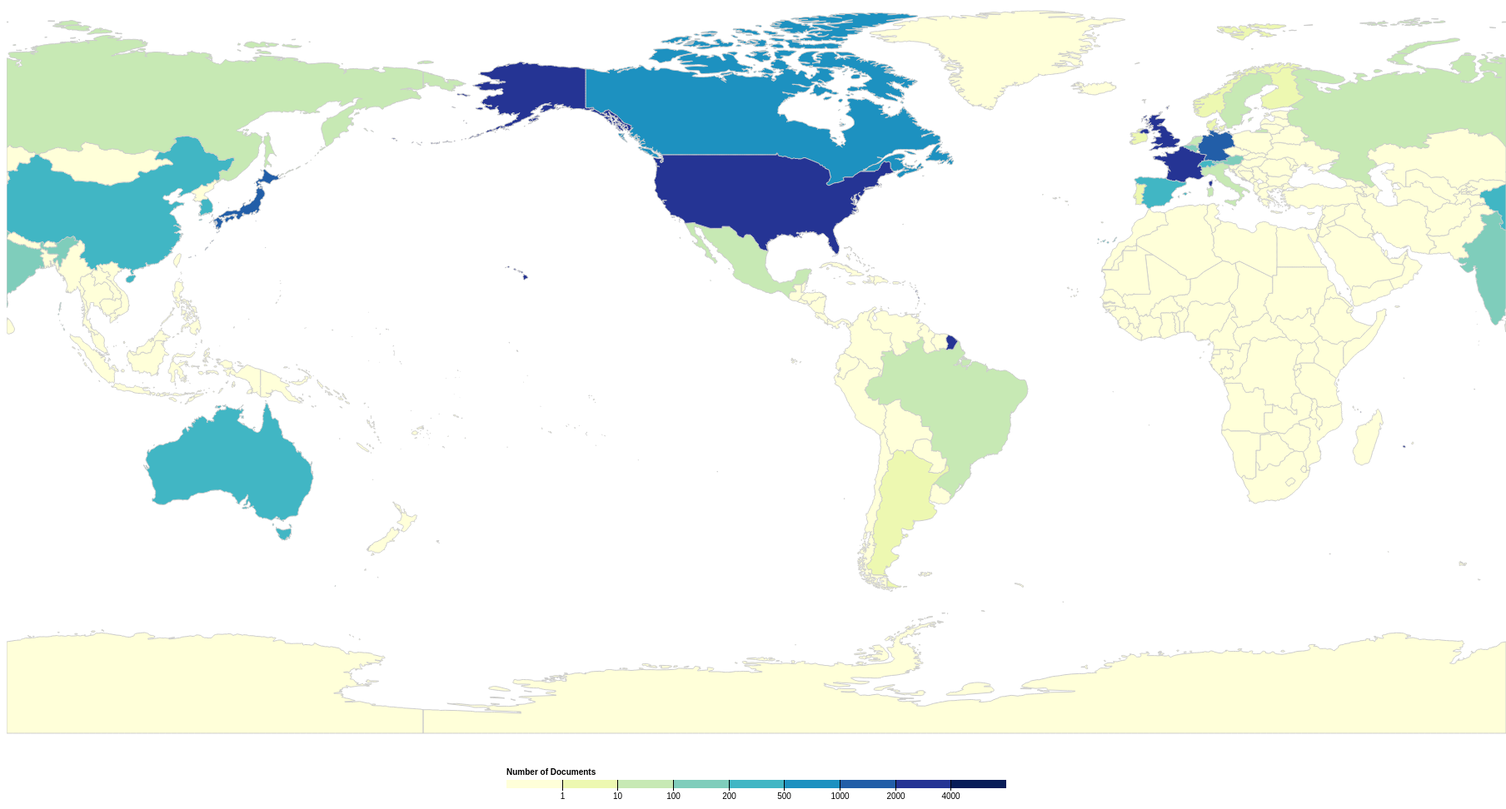
D3 v4 page, settled after 480 driven frames (8 s of simulated time); the page loaded 1 data file(s).


	var svg = d3.select("svg"),
			width = +svg.attr("width"),
			height = +svg.attr("height");

	var documents = d3.map();

	var path = d3.geoPath();

	var x = d3.scaleLinear()
    .domain([1, 10])
    .rangeRound([600, 1200]);

    var color = d3.scaleThreshold()
    .domain(d3.range(2, 10))
    .range(d3.schemeYlGnBu[9]);

    var g = svg.append("g")
    .attr("class", "key")
    .attr("transform", "translate(0,940)");

    g.selectAll("rect")
    .data(color.range().map(function(d) {
       d = color.invertExtent(d);
       if (d[0] == null) d[0] = x.domain()[0];
       if (d[1] == null) d[1] = x.domain()[1];
       return d;
     }))
    .enter().append("rect")
    .attr("height", 10)
    .attr("x", function(d) { return x(d[0]); })
    .attr("width", function(d) { return x(d[1]) - x(d[0]); })
    .attr("fill", function(d) { return color(d[0]); });

    g.append("text")
    .attr("class", "caption")
    .attr("x", x.range()[0])
    .attr("y", -6)
    .attr("fill", "#000")
    .attr("text-anchor", "start")
    .attr("font-weight", "bold")
    .text("Number of Documents");

    var num = [1,10,100,200,500,1000,2000,4000];

    g.call(d3.axisBottom(x)
    .tickSize(13)
    .tickFormat(function(i) { return num[i-2] ; })
    .tickValues(color.domain()))
    .select(".domain")
    .remove();

    d3.queue()
     .defer(d3.json, "topo.json")
     .await(ready);

    function ready(error, world) {
    if (error) throw error;

    svg.append("g")
    .attr("class", "counties")
    .selectAll("path")
    .data(topojson.feature(world, world.objects.counties).features)
    .enter().append("path")
    .attr("d", path)
    .attr("fill", function(d) { return color(d.properties.densityscale); })
    .append("title")
    .text(function(d) { return d.properties.country + " : "+ d.properties.density; });

}
	

### data: topo.json
{
 "type": "Topology",
 "objects": {
  "counties": {
   "type": "GeometryCollection",
   "geometries": [
    "{... 4 keys}",
    "{... 4 keys}",
    "{... 4 keys}",
    "{... 4 keys}",
    "{... 4 keys}",
    "{... 4 keys}",
    "{... 4 keys}",
    "{... 4 keys}",
    "... 225 more items"
   ]
  }
 },
 "arcs": [
  [
   [
    1051.0,
    371.7
   ],
   [
    1051.0,
    371.9
   ],
   [
    1050.0,
    371.8
   ],
   [
    1050.0,
    371.5
   ],
   [
    1050.0,
    371.3
   ],
   [
    1050.0,
    371.0
   ],
   [
    1050.0,
    370.9
   ],
   [
    1050.0,
    371.2
   ],
   "... 2 more items"
  ],
  [
   [
    1773.0,
    248.9
   ],
   [
    1772.0,
    249.1
   ],
   [
    1771.0,
    249.5
   ],
   [
    1770.0,
    249.9
   ],
   [
    1770.0,
    249.9
   ],
   [
    1770.0,
    249.7
   ],
   [
    1769.0,
    249.6
   ],
   [
    1769.0,
    249.6
   ],
   "... 149 more items"
  ],
  [
   [
    1704.0,
    284.7
   ],
   [
    1706.0,
    283.4
   ],
   [
    1707.0,
    282.2
   ],
   [
    1708.0,
    281.0
   ],
   [
    1709.0,
    279.8
   ],
   [
    1709.0,
    279.4
   ],
   [
    1709.0,
    278.6
   ],
   [
    1709.0,
    277.6
   ],
   "... 4 more items"
  ],
  [
   [
    1704.0,
    276.6
   ],
   [
    1704.0,
    276.5
   ],
   [
    1704.0,
    275.7
   ],
   [
    1704.0,
    275.3
   ],
   [
    1704.0,
    274.6
   ],
   [
    1704.0,
    274.1
   ],
   [
    1704.0,
    273.2
   ],
   [
    1704.0,
    272.8
   ],
   "... 9 more items"
  ],
  [
   [
    1705.0,
    266.5
   ],
   [
    1705.0,
    266.3
   ],
   [
    1704.0,
    266.2
   ],
   [
    1703.0,
    266.2
   ],
   [
    1703.0,
    266.1
   ],
   [
    1703.0,
    265.8
   ],
   [
    1702.0,
    265.4
   ]
  ],
  [
   [
    1702.0,
    265.4
   ],
   [
    1703.0,
    264.8
   ],
   [
    1702.0,
    263.5
   ],
   [
    1703.0,
    262.9
   ],
   [
    1703.0,
    262.5
   ],
   [
    1704.0,
    262.4
   ],
   [
    1704.0,
    261.9
   ],
   [
    1704.0,
    261.6
   ],
   "... 7 more items"
  ],
  [
   [
    1705.0,
    260.7
   ],
   [
    1705.0,
    260.5
   ],
   [
    1705.0,
    260.3
   ],
   [
    1705.0,
    260.0
   ],
   [
    1705.0,
    259.7
   ],
   [
    1705.0,
    259.4
   ],
   [
    1706.0,
    259.0
   ],
   [
    1706.0,
    258.7
   ],
   "... 14 more items"
  ],
  [
   [
    1707.0,
    256.0
   ],
   [
    1707.0,
    256.3
   ],
   [
    1708.0,
    256.7
   ]
  ],
  "... 3,390 more items"
 ],
 "bbox": [
  0,
  16.0,
  1800,
  884.0
 ]
}